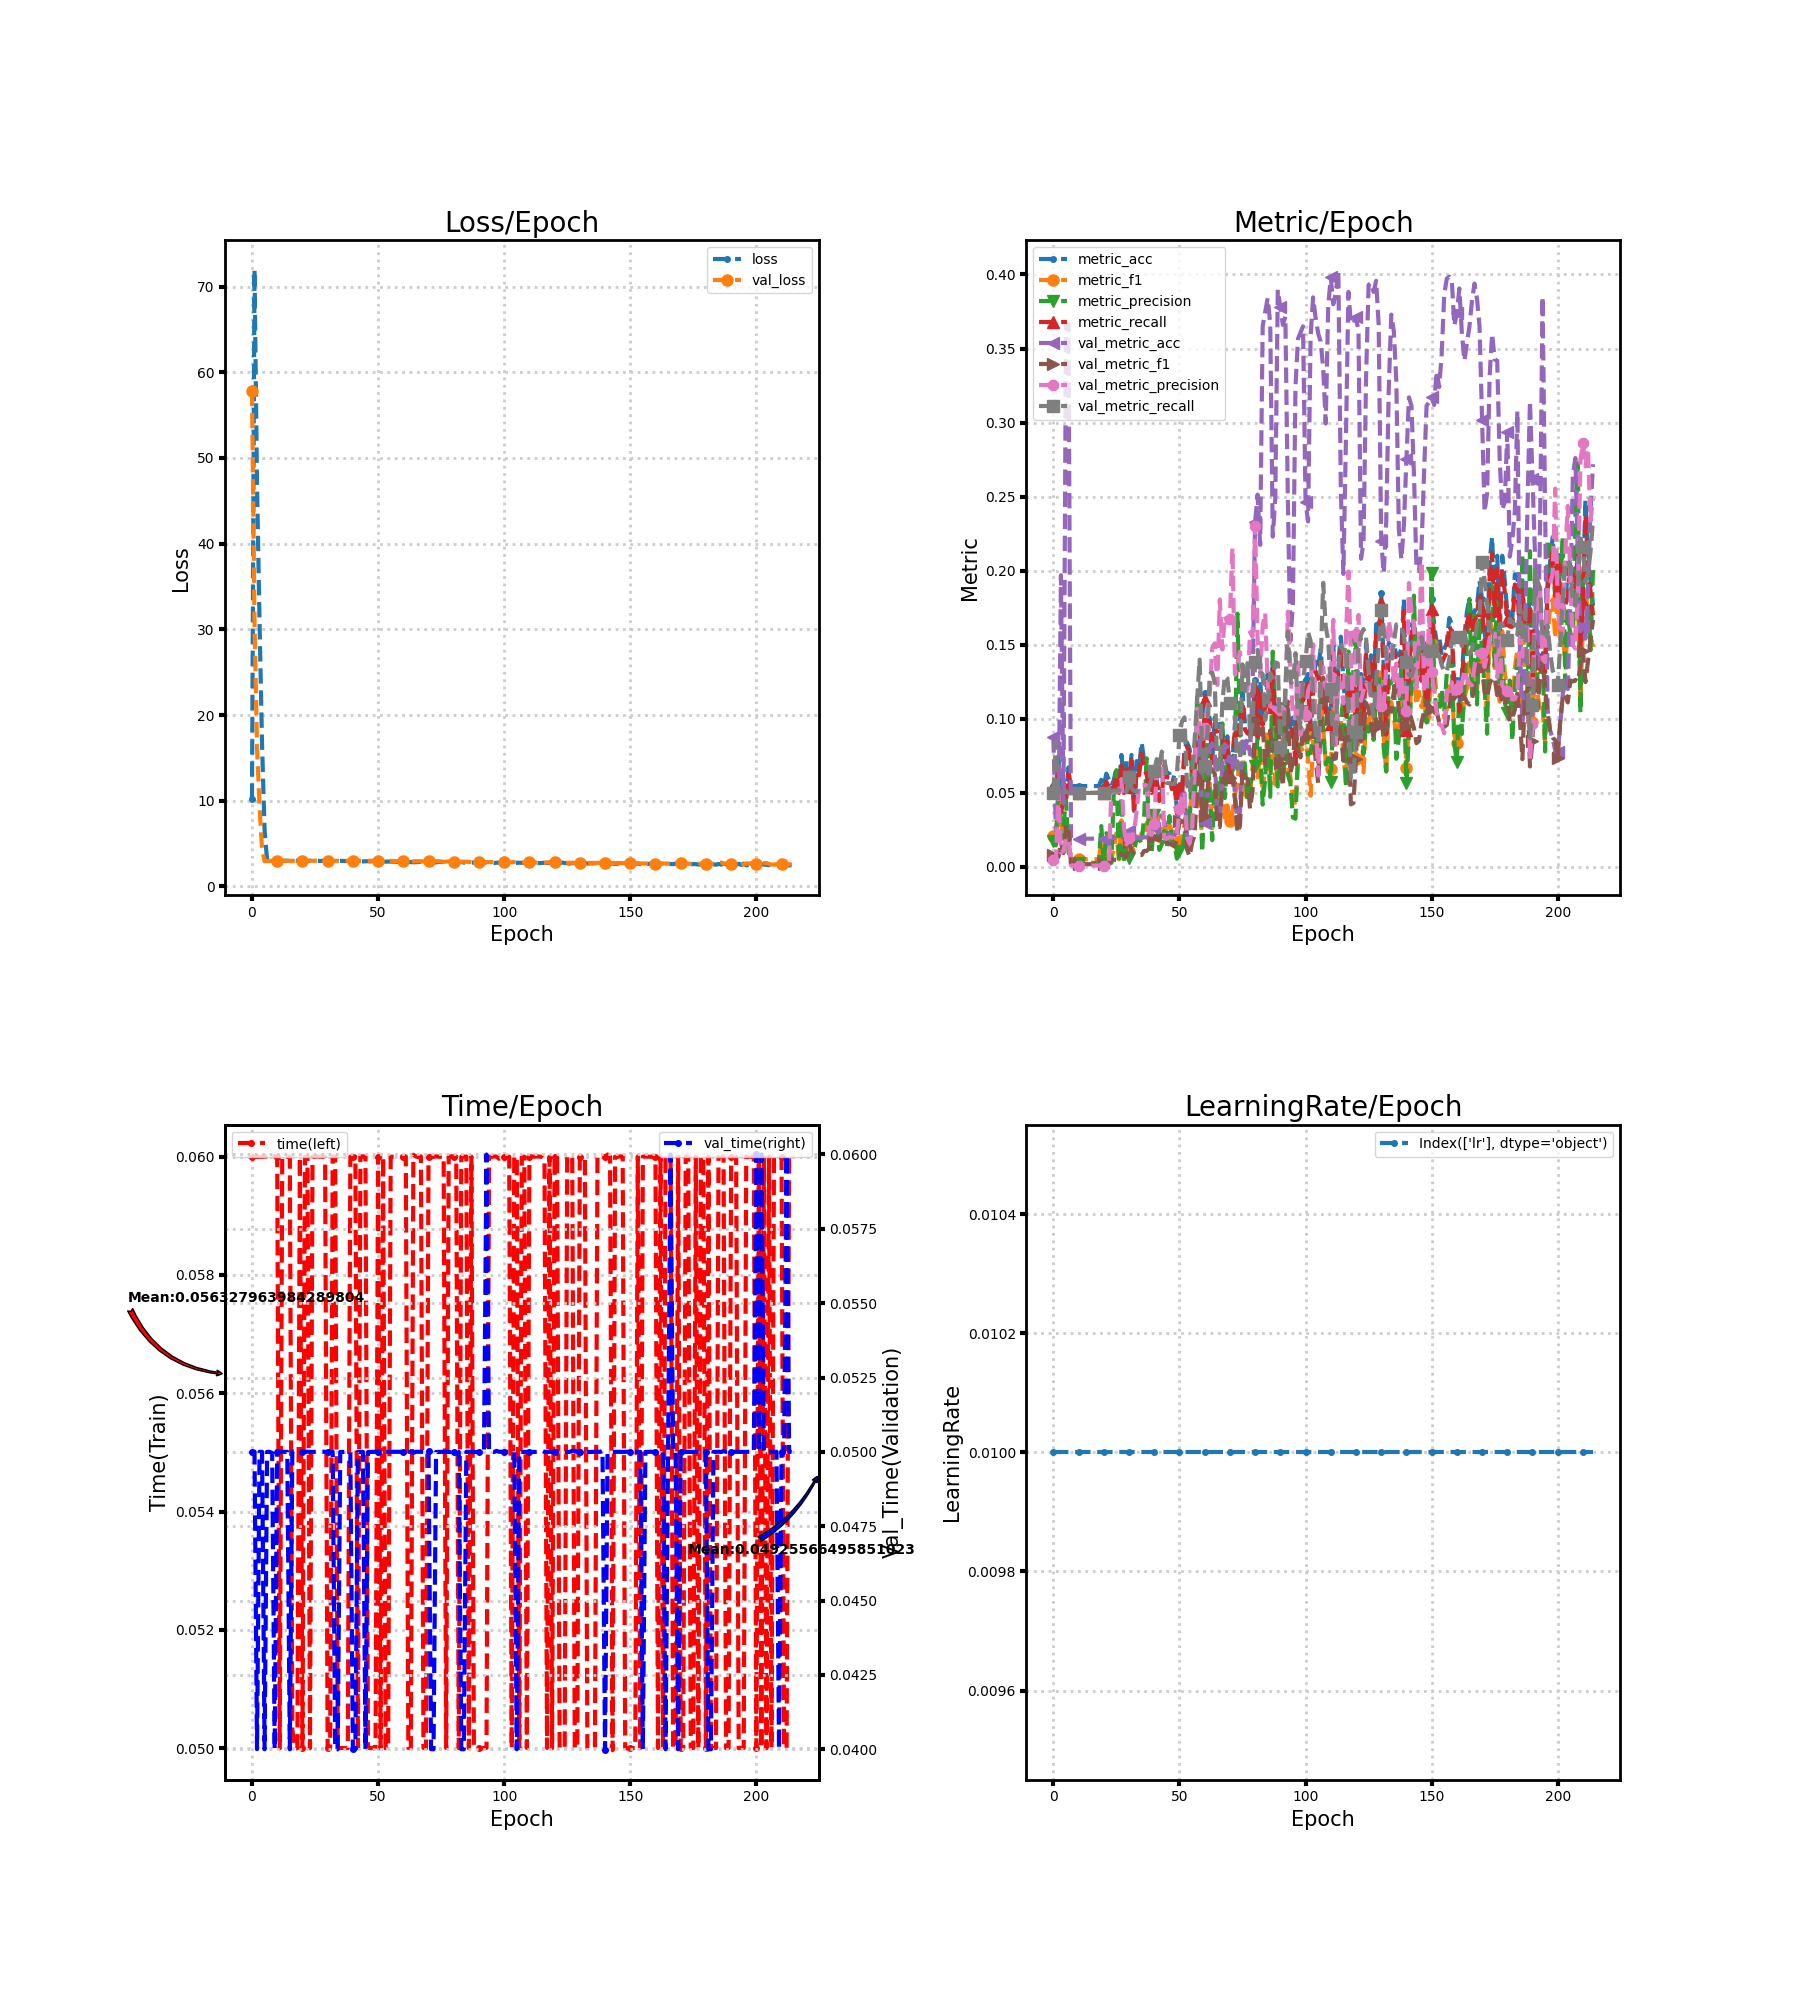

The table this chart was drawn from, first rows:
loss, metric_acc, metric_f1, metric_precision, metric_recall, time, lr, val_loss, val_metric_acc, val_metric_f1, val_metric_precision, val_metric_recall, val_time
10.22, 0.05462, 0.02056, 0.01765, 0.05417, 0.06, 0.01, 57.84, 0.08752, 0.008048, 0.004376, 0.05, 0.05
71.97, 0.05042, 0.02107, 0.01456, 0.04872, 0.06, 0.01, 30.92, 0.02467, 0.006435, 0.003393, 0.08462, 0.05001
46.84, 0.07563, 0.05066, 0.05524, 0.07115, 0.06, 0.01, 16.18, 0.02142, 0.00656, 0.05049, 0.05296, 0.04
30.85, 0.03782, 0.02329, 0.0187, 0.03654, 0.06, 0.01, 9.282, 0.1969, 0.01645, 0.009846, 0.05, 0.05
16.47, 0.04622, 0.0308, 0.0283, 0.04455, 0.06, 0.01, 4.327, 0.04283, 0.009316, 0.01066, 0.05343, 0.05
6.532, 0.04622, 0.03604, 0.04518, 0.04423, 0.06, 0.01, 2.922, 0.3664, 0.02833, 0.01963, 0.05106, 0.04
3.05, 0.06723, 0.01777, 0.01033, 0.06346, 0.06, 0.01, 2.974, 0.3659, 0.02679, 0.0183, 0.05, 0.05
2.999, 0.05042, 0.004858, 0.002553, 0.05, 0.06, 0.01, 2.976, 0.01909, 0.001873, 0.0009544, 0.05, 0.05
2.997, 0.05462, 0.005221, 0.002754, 0.05, 0.06004, 0.01, 2.977, 0.01909, 0.001873, 0.0009544, 0.05, 0.04996
2.996, 0.05462, 0.005179, 0.002731, 0.05, 0.06, 0.01, 2.978, 0.01909, 0.001873, 0.0009544, 0.05, 0.04
2.998, 0.05462, 0.005179, 0.002731, 0.05, 0.06, 0.01, 2.979, 0.01909, 0.001873, 0.0009544, 0.05, 0.05
2.998, 0.05462, 0.005179, 0.002731, 0.05, 0.05, 0.01, 2.981, 0.01909, 0.001873, 0.0009544, 0.05, 0.05
2.994, 0.05462, 0.0052, 0.002743, 0.05, 0.06, 0.01, 2.982, 0.01909, 0.001873, 0.0009544, 0.05, 0.05
2.995, 0.05462, 0.005179, 0.002731, 0.05, 0.06, 0.01, 2.983, 0.01909, 0.001873, 0.0009544, 0.05, 0.05
2.996, 0.05462, 0.005179, 0.002731, 0.05, 0.06, 0.01, 2.984, 0.01909, 0.001873, 0.0009544, 0.05, 0.05
2.994, 0.05462, 0.005179, 0.002731, 0.05, 0.06, 0.01, 2.985, 0.01909, 0.001873, 0.0009544, 0.05, 0.04
2.993, 0.05462, 0.005179, 0.002731, 0.05, 0.05032, 0.01, 2.985, 0.01909, 0.001873, 0.0009544, 0.05, 0.05001
3.004, 0.05462, 0.005263, 0.002778, 0.05, 0.05, 0.01, 2.986, 0.01909, 0.001873, 0.0009544, 0.05, 0.05
2.988, 0.05462, 0.0052, 0.002743, 0.05, 0.05, 0.01, 2.987, 0.01909, 0.001873, 0.0009544, 0.05, 0.05
2.987, 0.05882, 0.01664, 0.02758, 0.05385, 0.06, 0.01, 2.988, 0.01909, 0.001873, 0.0009544, 0.05, 0.05
2.989, 0.05462, 0.005179, 0.002731, 0.05, 0.05, 0.01, 2.988, 0.01909, 0.001873, 0.0009544, 0.05, 0.05
2.981, 0.06303, 0.01642, 0.0228, 0.05769, 0.06, 0.01, 2.989, 0.01909, 0.001873, 0.0009544, 0.05, 0.05
2.985, 0.05882, 0.01149, 0.01943, 0.05385, 0.06, 0.01, 2.989, 0.01909, 0.001873, 0.0009544, 0.05, 0.05
2.991, 0.05462, 0.0052, 0.002743, 0.05, 0.05, 0.01, 2.99, 0.01955, 0.004815, 0.05095, 0.05152, 0.05
2.982, 0.05882, 0.01289, 0.05274, 0.05417, 0.06, 0.01, 2.99, 0.01955, 0.004815, 0.05095, 0.05152, 0.05
2.981, 0.06723, 0.02259, 0.06534, 0.06186, 0.06, 0.01, 2.991, 0.01955, 0.004816, 0.05096, 0.05152, 0.05
2.989, 0.05462, 0.005179, 0.002731, 0.05, 0.06001, 0.01, 2.991, 0.01955, 0.004817, 0.05096, 0.05152, 0.05
2.96, 0.07563, 0.03145, 0.04721, 0.06987, 0.06, 0.01, 2.991, 0.02048, 0.009261, 0.05929, 0.05396, 0.05
2.987, 0.05462, 0.005179, 0.002731, 0.05, 0.06, 0.01, 2.991, 0.01955, 0.007248, 0.02594, 0.05181, 0.05
2.978, 0.07143, 0.01855, 0.01502, 0.06571, 0.06, 0.01, 2.991, 0.01909, 0.006809, 0.01521, 0.05059, 0.05
2.959, 0.05882, 0.01103, 0.006196, 0.05385, 0.05, 0.01, 2.992, 0.02421, 0.0166, 0.01953, 0.06048, 0.05
2.97, 0.07563, 0.02103, 0.01232, 0.07212, 0.05, 0.01, 2.992, 0.02048, 0.01094, 0.01995, 0.05308, 0.05
2.98, 0.03782, 0.01543, 0.01064, 0.0359, 0.06, 0.01, 2.991, 0.01955, 0.009303, 0.02384, 0.05122, 0.05
2.961, 0.07143, 0.02077, 0.01895, 0.06571, 0.06, 0.01, 2.991, 0.01955, 0.009594, 0.03717, 0.05122, 0.04
2.97, 0.06723, 0.01807, 0.01923, 0.06186, 0.05, 0.01, 2.991, 0.01955, 0.00804, 0.05507, 0.05063, 0.04
2.975, 0.08403, 0.0229, 0.0156, 0.07692, 0.05, 0.01, 2.991, 0.01955, 0.00804, 0.05507, 0.05063, 0.05
2.971, 0.07143, 0.02084, 0.03408, 0.06571, 0.05, 0.01, 2.991, 0.02002, 0.01085, 0.05519, 0.05215, 0.05
2.952, 0.06723, 0.02967, 0.07333, 0.06218, 0.05, 0.01, 2.99, 0.02002, 0.01081, 0.05507, 0.05215, 0.05
2.957, 0.05882, 0.01658, 0.0121, 0.05417, 0.05, 0.01, 2.989, 0.02048, 0.01245, 0.02241, 0.05366, 0.05
2.967, 0.05462, 0.0164, 0.00991, 0.05, 0.06, 0.01, 2.989, 0.02281, 0.01761, 0.02165, 0.06006, 0.05
2.964, 0.05882, 0.03348, 0.0349, 0.05673, 0.06, 0.01, 2.989, 0.02654, 0.02011, 0.02892, 0.06511, 0.04
2.957, 0.05882, 0.03603, 0.03075, 0.05641, 0.06, 0.01, 2.986, 0.03119, 0.01838, 0.06722, 0.07283, 0.04
2.941, 0.04622, 0.01732, 0.01152, 0.04455, 0.05, 0.01, 2.987, 0.0284, 0.01826, 0.06531, 0.06775, 0.05
2.906, 0.05042, 0.02259, 0.01523, 0.04872, 0.06001, 0.01, 2.984, 0.03492, 0.02173, 0.0758, 0.07786, 0.04999
2.917, 0.07143, 0.03107, 0.02433, 0.06859, 0.06001, 0.01, 2.985, 0.03119, 0.01823, 0.01925, 0.07421, 0.05
2.92, 0.06303, 0.02052, 0.01261, 0.06058, 0.06, 0.01, 2.984, 0.02328, 0.0167, 0.01906, 0.05663, 0.04
2.933, 0.06303, 0.02851, 0.03434, 0.06026, 0.05001, 0.01, 2.985, 0.02188, 0.01576, 0.02009, 0.05652, 0.04999
2.909, 0.05462, 0.02408, 0.01774, 0.05256, 0.05, 0.01, 2.984, 0.02142, 0.01485, 0.0199, 0.05589, 0.05
2.945, 0.06303, 0.02349, 0.01567, 0.05962, 0.05, 0.01, 2.982, 0.02142, 0.01397, 0.01893, 0.05621, 0.05
2.944, 0.03782, 0.009634, 0.005571, 0.03558, 0.05002, 0.01, 2.98, 0.02467, 0.01865, 0.02236, 0.06275, 0.05
2.895, 0.05462, 0.01765, 0.01086, 0.05321, 0.06, 0.01, 2.972, 0.0405, 0.03096, 0.03898, 0.08915, 0.05
2.907, 0.05042, 0.01621, 0.01159, 0.04872, 0.05, 0.01, 2.967, 0.04888, 0.04063, 0.04751, 0.09827, 0.05
2.911, 0.07983, 0.02899, 0.02058, 0.07596, 0.06, 0.01, 2.965, 0.04981, 0.04203, 0.05064, 0.101, 0.05
2.882, 0.08403, 0.0315, 0.03979, 0.08141, 0.05, 0.01, 2.975, 0.02095, 0.0119, 0.02, 0.05545, 0.05
2.897, 0.07983, 0.03571, 0.02603, 0.07532, 0.05, 0.01, 2.975, 0.01816, 0.007132, 0.01581, 0.04984, 0.05
2.891, 0.06723, 0.05063, 0.07381, 0.06474, 0.06, 0.01, 2.97, 0.02421, 0.01617, 0.02532, 0.06225, 0.05
2.881, 0.07143, 0.04685, 0.04399, 0.06827, 0.06, 0.01, 2.958, 0.03492, 0.02163, 0.06347, 0.08544, 0.05
2.876, 0.09244, 0.06367, 0.1158, 0.08846, 0.06, 0.01, 2.945, 0.05819, 0.0513, 0.1069, 0.1128, 0.05
2.857, 0.09244, 0.04715, 0.07638, 0.08942, 0.06, 0.01, 2.936, 0.08566, 0.07323, 0.0934, 0.14, 0.05
2.884, 0.05462, 0.01656, 0.009946, 0.05353, 0.06, 0.01, 2.956, 0.03585, 0.03975, 0.08487, 0.07649, 0.05
... 155 more rows
